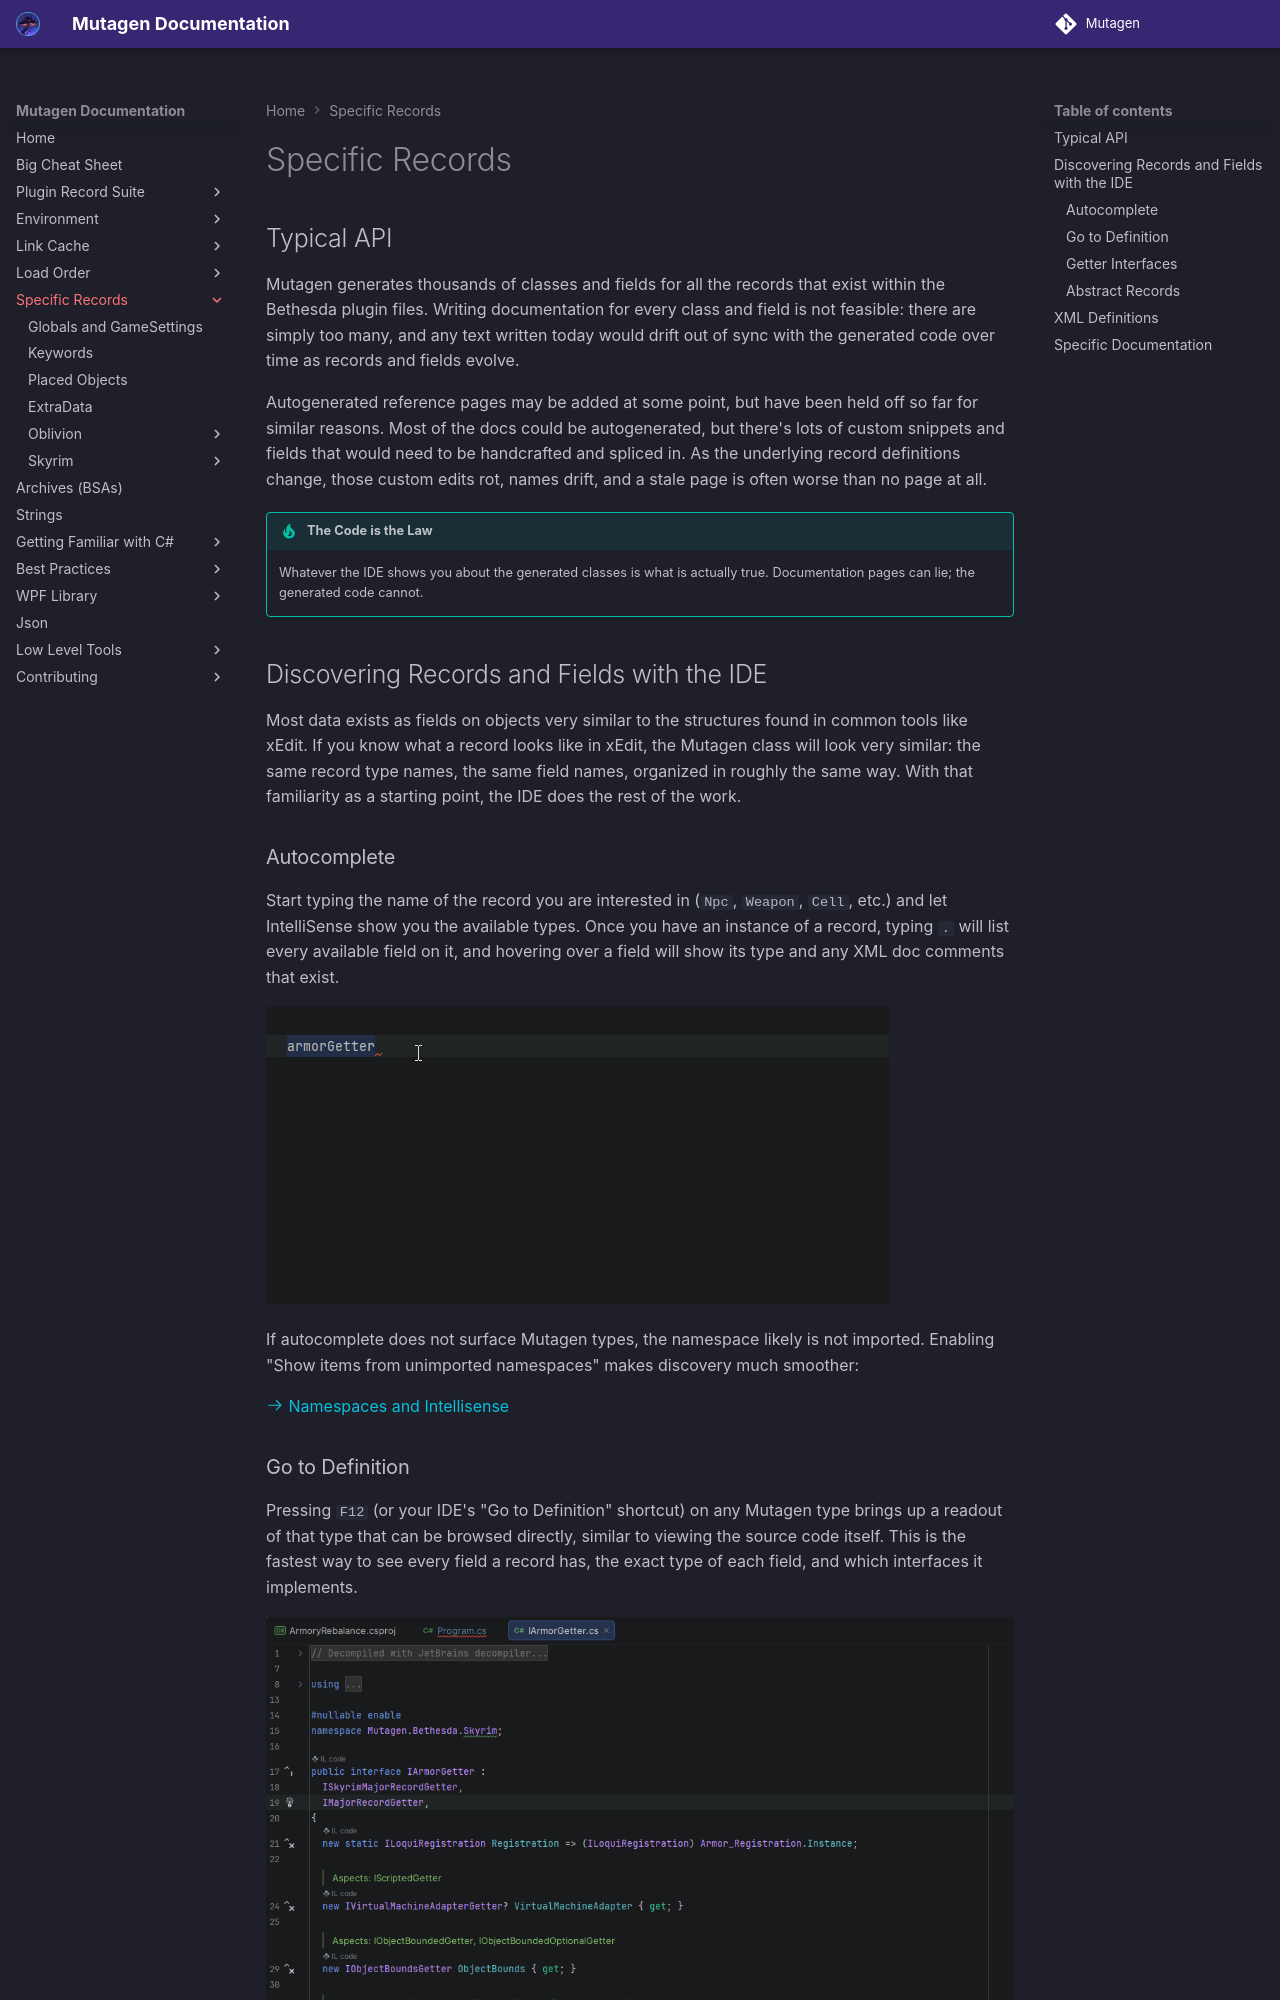

repository: Mutagen-Modding/Mutagen · page: plugins/specific/index.html · generator: mkdocs

# Specific Records
## Typical API
Mutagen generates thousands of classes and fields for all the records that exist within the Bethesda plugin files.  Writing documentation for every class and field is not feasible:  there are simply too many, and any text written today would drift out of sync with the generated code over time as records and fields evolve.

Autogenerated reference pages may be added at some point, but have been held off so far for similar reasons.  Most of the docs could be autogenerated, but there's lots of custom snippets and fields that would need to be handcrafted and spliced in.  As the underlying record definitions change, those custom edits rot, names drift, and a stale page is often worse than no page at all.

!!! tip "The Code is the Law"
    Whatever the IDE shows you about the generated classes is what is actually true.  Documentation pages can lie; the generated code cannot.

## Discovering Records and Fields with the IDE
Most data exists as fields on objects very similar to the structures found in common tools like xEdit.  If you know what a record looks like in xEdit, the Mutagen class will look very similar: the same record type names, the same field names, organized in roughly the same way.   With that familiarity as a starting point, the IDE does the rest of the work.

### Autocomplete
Start typing the name of the record you are interested in (`Npc`, `Weapon`, `Cell`, etc.) and let IntelliSense show you the available types.   Once you have an instance of a record, typing `.` will list every available field on it, and hovering over a field will show its type and any XML doc comments that exist.

![](../../images/record-autocomplete.gif)

If autocomplete does not surface Mutagen types, the namespace likely is not imported.  Enabling "Show items from unimported namespaces" makes discovery much smoother:

[:octicons-arrow-right-24: Namespaces and Intellisense](../../familiar/Namespaces.md)

### Go to Definition
Pressing `F12` (or your IDE's "Go to Definition" shortcut) on any Mutagen type brings up a readout of that type that can be browsed directly, similar to viewing the source code itself.  This is the fastest way to see every field a record has, the exact type of each field, and which interfaces it implements.

![](../../images/go-to-definition.png)
